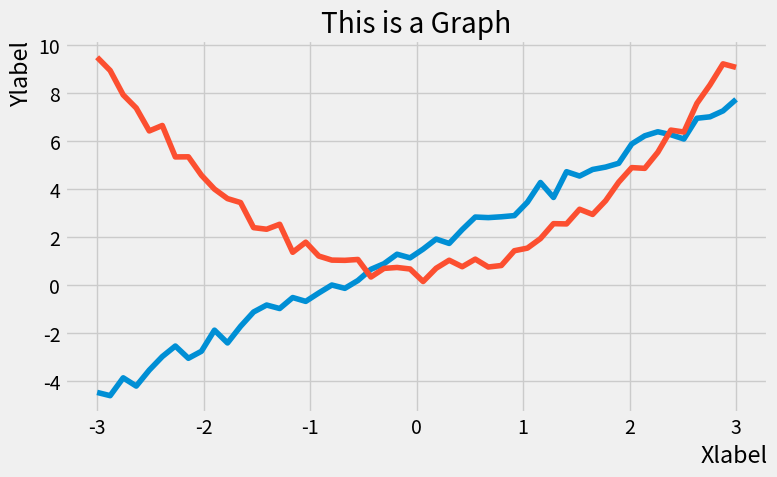

The matplotlib source for this figure:
import matplotlib.pyplot as plt
import numpy as np

# style 設定
plt.style.use('fivethirtyeight')

# figzise 比例
# dpi (dot per inch) 解析度
plt.figure(num = 2,figsize=(8,5),dpi=100)

# 產生一串數字(List), 從-3 ~ 3 之間固定間隔產生共50個數字
x = np.linspace(-3, 3, 50)
y1 = 2*x + 1 + np.random.random_sample(len(x))
y2 = x**2+ np.random.random_sample(len(x))
plt.plot(x,y1)
plt.plot(x,y2)

# 加上 Xlabel, Ylabel
plt.xlabel("Xlabel", loc = "right") # loc: location 位置(left/center/right)
plt.ylabel("Ylabel", loc = "top") # loc: location 位置(top/center/bottom)

# 加上圖表標題
plt.title("This is a Graph")
#plt.title("這是一個圖表")

plt.tight_layout() #排擠一點，不要讓東西超出邊界
plt.show()